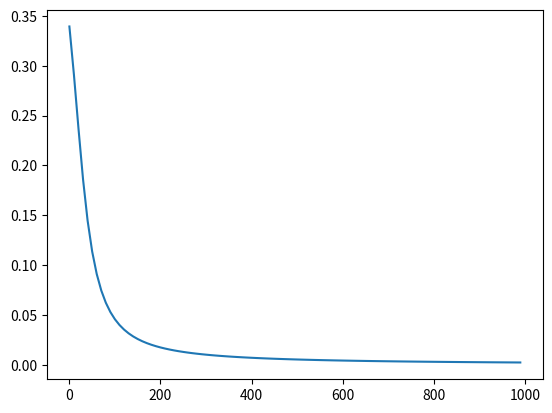

Reproduce this figure in Python.
import numpy as np
from matplotlib import pyplot
LOSS = []

def sigmoid(x):
  # Sigmoid activation function: f(x) = 1 / (1 + e^(-x))
  return 1 / (1 + np.exp(-x))

def deriv_sigmoid(x):
  # Derivative of sigmoid: f'(x) = f(x) * (1 - f(x))
  fx = sigmoid(x)
  return fx * (1 - fx)


# mean squared error
def mse_loss(y_true, y_pred):
  # y_true and y_pred are numpy arrays of the same length.
  return ((y_true - y_pred) ** 2).mean()

class OurNeuralNetwork:
  '''
  A neural network with:
    - 2 inputs
    - a hidden layer with 2 neurons (h1, h2)
    - an output layer with 1 neuron (o1)

  *** DISCLAIMER ***:
  The code below is intended to be simple and educational, NOT optimal.
  Real neural net code looks nothing like this. DO NOT use this code.
  Instead, read/run it to understand how this specific network works.
  '''
  def __init__(self):
    # Weights
    self.w1 = np.random.normal()
    self.w2 = np.random.normal()
    self.w3 = np.random.normal()
    self.w4 = np.random.normal()
    self.w5 = np.random.normal()
    self.w6 = np.random.normal()

    # Biases
    self.b1 = np.random.normal()
    self.b2 = np.random.normal()
    self.b3 = np.random.normal()

  def feedforward(self, x):
    # x is a numpy array with 2 elements.
    h1 = sigmoid(self.w1 * x[0] + self.w2 * x[1] + self.b1)
    h2 = sigmoid(self.w3 * x[0] + self.w4 * x[1] + self.b2)
    o1 = sigmoid(self.w5 * h1 + self.w6 * h2 + self.b3)
    return o1

  def train(self, data, all_y_trues):
    '''
    - data is a (n x 2) numpy array, n = # of samples in the dataset.
    - all_y_trues is a numpy array with n elements.
      Elements in all_y_trues correspond to those in data.
    '''
    learn_rate = 0.1
    epochs = 1000 # number of times to loop through the entire dataset

    for epoch in range(epochs):
      for x, y_true in zip(data, all_y_trues):
        # --- Do a feedforward (we'll need these values later)
        sum_h1 = self.w1 * x[0] + self.w2 * x[1] + self.b1
        h1 = sigmoid(sum_h1)

        sum_h2 = self.w3 * x[0] + self.w4 * x[1] + self.b2
        h2 = sigmoid(sum_h2)

        sum_o1 = self.w5 * h1 + self.w6 * h2 + self.b3
        o1 = sigmoid(sum_o1)
        y_pred = o1

        # --- Calculate partial derivatives.
        # --- Naming: d_L_d_w1 represents "partial L / partial w1"
        d_L_d_ypred = -2 * (y_true - y_pred)

        # Neuron o1
        d_ypred_d_w5 = h1 * deriv_sigmoid(sum_o1)
        d_ypred_d_w6 = h2 * deriv_sigmoid(sum_o1)
        d_ypred_d_b3 = deriv_sigmoid(sum_o1)

        d_ypred_d_h1 = self.w5 * deriv_sigmoid(sum_o1)
        d_ypred_d_h2 = self.w6 * deriv_sigmoid(sum_o1)

        # Neuron h1
        d_h1_d_w1 = x[0] * deriv_sigmoid(sum_h1)
        d_h1_d_w2 = x[1] * deriv_sigmoid(sum_h1)
        d_h1_d_b1 = deriv_sigmoid(sum_h1)

        # Neuron h2
        d_h2_d_w3 = x[0] * deriv_sigmoid(sum_h2)
        d_h2_d_w4 = x[1] * deriv_sigmoid(sum_h2)
        d_h2_d_b2 = deriv_sigmoid(sum_h2)

        # --- Update weights and biases
        # Neuron h1
        self.w1 -= learn_rate * d_L_d_ypred * d_ypred_d_h1 * d_h1_d_w1
        self.w2 -= learn_rate * d_L_d_ypred * d_ypred_d_h1 * d_h1_d_w2
        self.b1 -= learn_rate * d_L_d_ypred * d_ypred_d_h1 * d_h1_d_b1

        # Neuron h2
        self.w3 -= learn_rate * d_L_d_ypred * d_ypred_d_h2 * d_h2_d_w3
        self.w4 -= learn_rate * d_L_d_ypred * d_ypred_d_h2 * d_h2_d_w4
        self.b2 -= learn_rate * d_L_d_ypred * d_ypred_d_h2 * d_h2_d_b2

        # Neuron o1
        self.w5 -= learn_rate * d_L_d_ypred * d_ypred_d_w5
        self.w6 -= learn_rate * d_L_d_ypred * d_ypred_d_w6
        self.b3 -= learn_rate * d_L_d_ypred * d_ypred_d_b3

      # --- Calculate total loss at the end of each epoch
      if epoch % 10 == 0:
        y_preds = np.apply_along_axis(self.feedforward, 1, data)
        loss = mse_loss(all_y_trues, y_preds)
        print("Epoch " + str(epoch) + " loss: " + str(loss) + " | prediction y: " + str(y_preds))
        LOSS.append([epoch,loss])


# Define dataset
data = np.array([
  [-2, -1],  # Alice
  [25, 6],   # Bob
  [17, 4],   # Charlie
  [-15, -6], # Diana
])
all_y_trues = np.array([
  1, # Alice
  0, # Bob
  0, # Charlie
  1, # Diana
])

# Train our neural network!
network = OurNeuralNetwork()
network.train(data, all_y_trues)

pyplot.plot([loss[0] for loss in LOSS],[loss[1] for loss in LOSS])
pyplot.show()

# Make some predictions
emily = np.array([7.82, 2.80]) # 128 pounds, 63 inches
frank = np.array([46.77, 5.25])  # 155 pounds, 68 inches
print("Emily: %.3f" % network.feedforward(emily)) # 0.951 - F
print("Frank: %.3f" % network.feedforward(frank)) # 0.039 - M